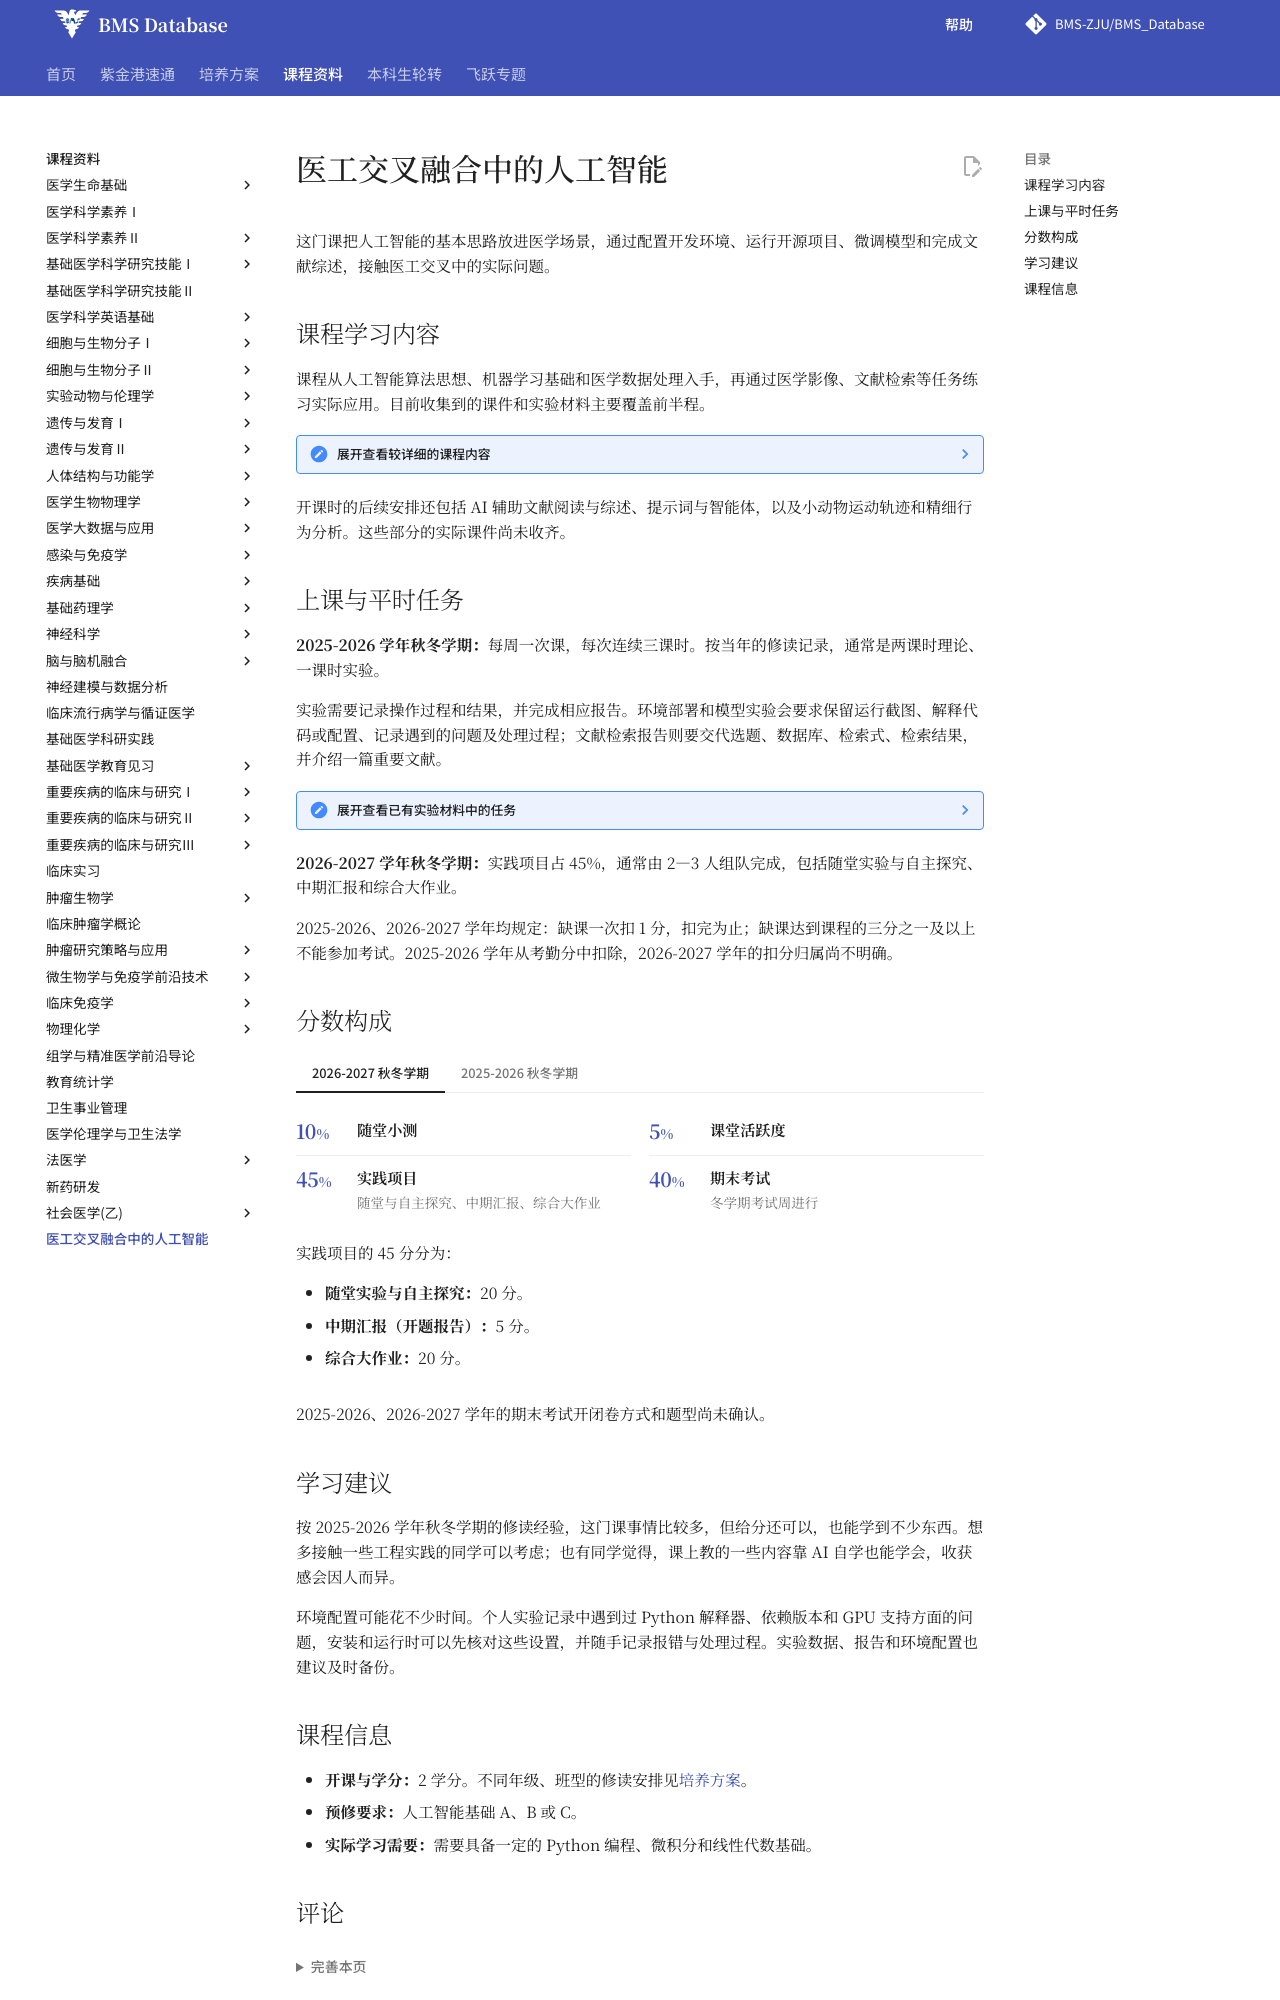

repository: BMS-ZJU/BMS_Database · page: courses/artificial-intelligence-in-medical-engineering-interdisciplinary-integration/index.html · generator: mkdocs

# 医工交叉融合中的人工智能

这门课把人工智能的基本思路放进医学场景，通过配置开发环境、运行开源项目、微调模型和完成文献综述，接触医工交叉中的实际问题。

## 课程学习内容

课程从人工智能算法思想、机器学习基础和医学数据处理入手，再通过医学影像、文献检索等任务练习实际应用。目前收集到的课件和实验材料主要覆盖前半程。

??? note "展开查看较详细的课程内容"

    - **人工智能与机器学习基础：**智能目标、不同算法的思路与可解释性，向量空间、梯度下降、过拟合与欠拟合，以及大小模型的配合。
    - **医学数据与多模态模型：**医学数据收集与处理、隐私保护和脱敏，Transformer 与大语言模型、预训练与微调，以及多模态模型在医学影像中的应用。
    - **开发环境与开源项目：**配置 Python 开发环境，运行舌苔识别项目，本地部署多模态模型，使用牙科全景片进行推理和微调。
    - **文献检索：**根据研究问题选择数据库和检索方法，设计检索式、获取文献并评价检索结果。

开课时的后续安排还包括 AI 辅助文献阅读与综述、提示词与智能体，以及小动物运动轨迹和精细行为分析。这些部分的实际课件尚未收齐。

## 上课与平时任务

**2025-2026 学年秋冬学期：**每周一次课，每次连续三课时。按当年的修读记录，通常是两课时理论、一课时实验。

实验需要记录操作过程和结果，并完成相应报告。环境部署和模型实验会要求保留运行截图、解释代码或配置、记录遇到的问题及处理过程；文献检索报告则要交代选题、数据库、检索式、检索结果，并介绍一篇重要文献。

??? note "展开查看已有实验材料中的任务"

    - **环境部署：**了解计算机硬件配置，安装和配置操作系统、Python 环境及开发工具，并验证环境是否可用。
    - **舌苔识别开源项目：**运行与分析代码，练习训练和识别，记录模型文件位置、显存占用、报错处理及功能探索。
    - **多模态模型部署与微调：**本地部署 Qwen2.5-VL，进行多图推理，将数据整理为指定格式后使用 LLaMA-Factory 微调模型。
    - **文献检索：**从膝骨关节炎的精准分型、精准治疗、功能康复中选择一个方向，在 Web of Science、PubMed 等数据库检索医工交叉与人工智能相关文献。

**2026-2027 学年秋冬学期：**实践项目占 45%，通常由 2—3 人组队完成，包括随堂实验与自主探究、中期汇报和综合大作业。

2025-2026、2026-2027 学年均规定：缺课一次扣 1 分，扣完为止；缺课达到课程的三分之一及以上不能参加考试。2025-2026 学年从考勤分中扣除，2026-2027 学年的扣分归属尚不明确。
